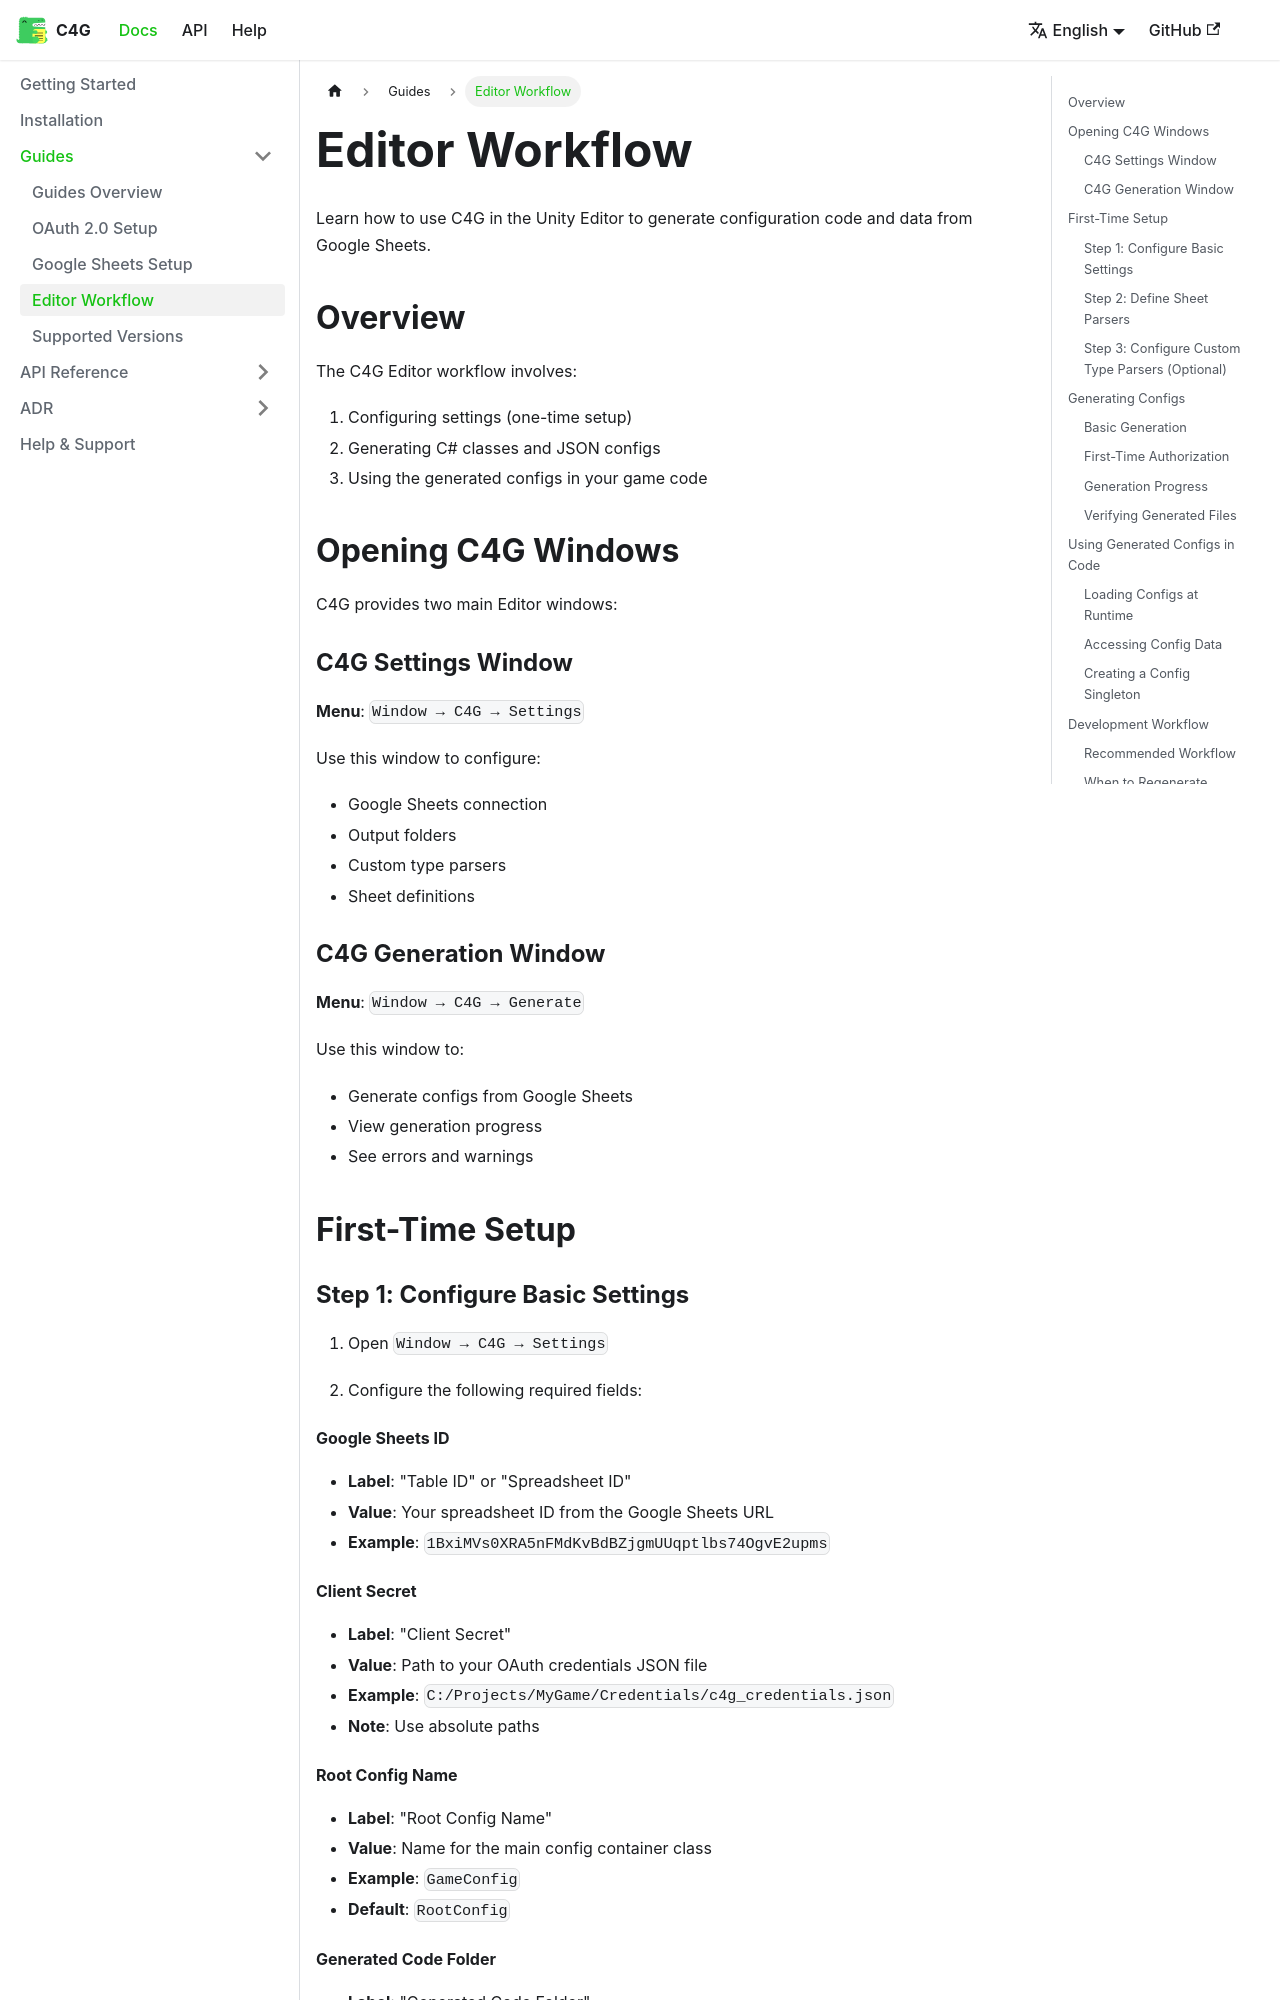

repository: vangogih/C4G · page: docs/guides/editor-workflow/index.html · generator: docusaurus

---
sidebar_position: 4
---

# Editor Workflow

Learn how to use C4G in the Unity Editor to generate configuration code and data from Google Sheets.

## Overview

The C4G Editor workflow involves:
1. Configuring settings (one-time setup)
2. Generating C# classes and JSON configs
3. Using the generated configs in your game code

## Opening C4G Windows

C4G provides two main Editor windows:

### C4G Settings Window

**Menu**: `Window → C4G → Settings`

Use this window to configure:
- Google Sheets connection
- Output folders
- Custom type parsers
- Sheet definitions

### C4G Generation Window

**Menu**: `Window → C4G → Generate`

Use this window to:
- Generate configs from Google Sheets
- View generation progress
- See errors and warnings

## First-Time Setup

### Step 1: Configure Basic Settings

1. Open `Window → C4G → Settings`

2. Configure the following required fields:

#### Google Sheets ID

- **Label**: "Table ID" or "Spreadsheet ID"
- **Value**: Your spreadsheet ID from the Google Sheets URL
- **Example**: `1BxiMVs0XRA5nFMdKvBdBZjgmUUqptlbs74OgvE2upms`

#### Client Secret

- **Label**: "Client Secret"
- **Value**: Path to your OAuth credentials JSON file
- **Example**: `C:/Projects/MyGame/Credentials/c4g_credentials.json`
- **Note**: Use absolute paths

#### Root Config Name

- **Label**: "Root Config Name"
- **Value**: Name for the main config container class
- **Example**: `GameConfig`
- **Default**: `RootConfig`
